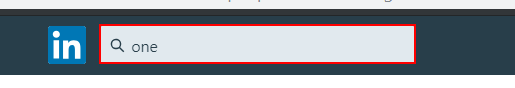
Task: Adds products from an excel sheet to an amazon cart and returns the link
Workflow: SearchForKeyword

Step 1: click on the text box

Step 2: type [str_searchTerm] into the text box (no picture)

Step 3: type a value into the text box (same screen as step 1)
